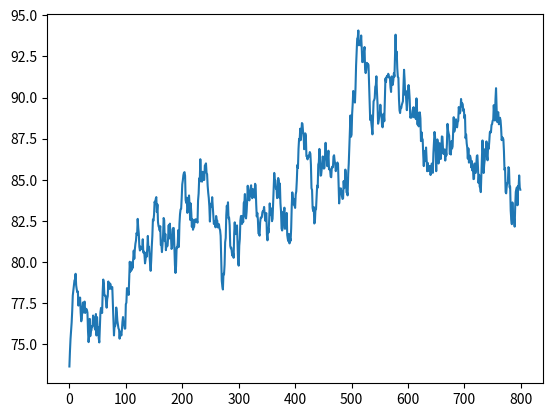

Python code for this plot:
### draft - 1d random walk or stock prices? ###
## https://tradeoptionswithme.com/random-walk-theory/
import numpy as np
import matplotlib.pyplot as plt

def length_coin():
	len_aux = 2.9 * np.random.random_sample() + 0.1
	return len_aux

def angle_coin():
    ang_aux = - np.pi * np.random.random_sample() + (np.pi/2)
    return np.sin(ang_aux)

x = np.arange(0, 800, 1)

for iteration in range(0,1):
    y = []
    interval_partOne = np.arange(4, 200, 5)
    interval_partTwo = np.arange(250, 3500, 148)
    interval = np.append(interval_partOne, interval_partTwo)
    value = np.random.choice(interval)

    for item in x:
        value = value + (length_coin() * (angle_coin()/2.))
        # value = value + (angle_coin() / 2.) # <- or maybe this one!
        y.append(value)
        
    plt.plot(x,y)
    # plt.hist(y, bins = 45)
    # print(np.mean(y))
    # plt.yscale('log')

plt.show()
